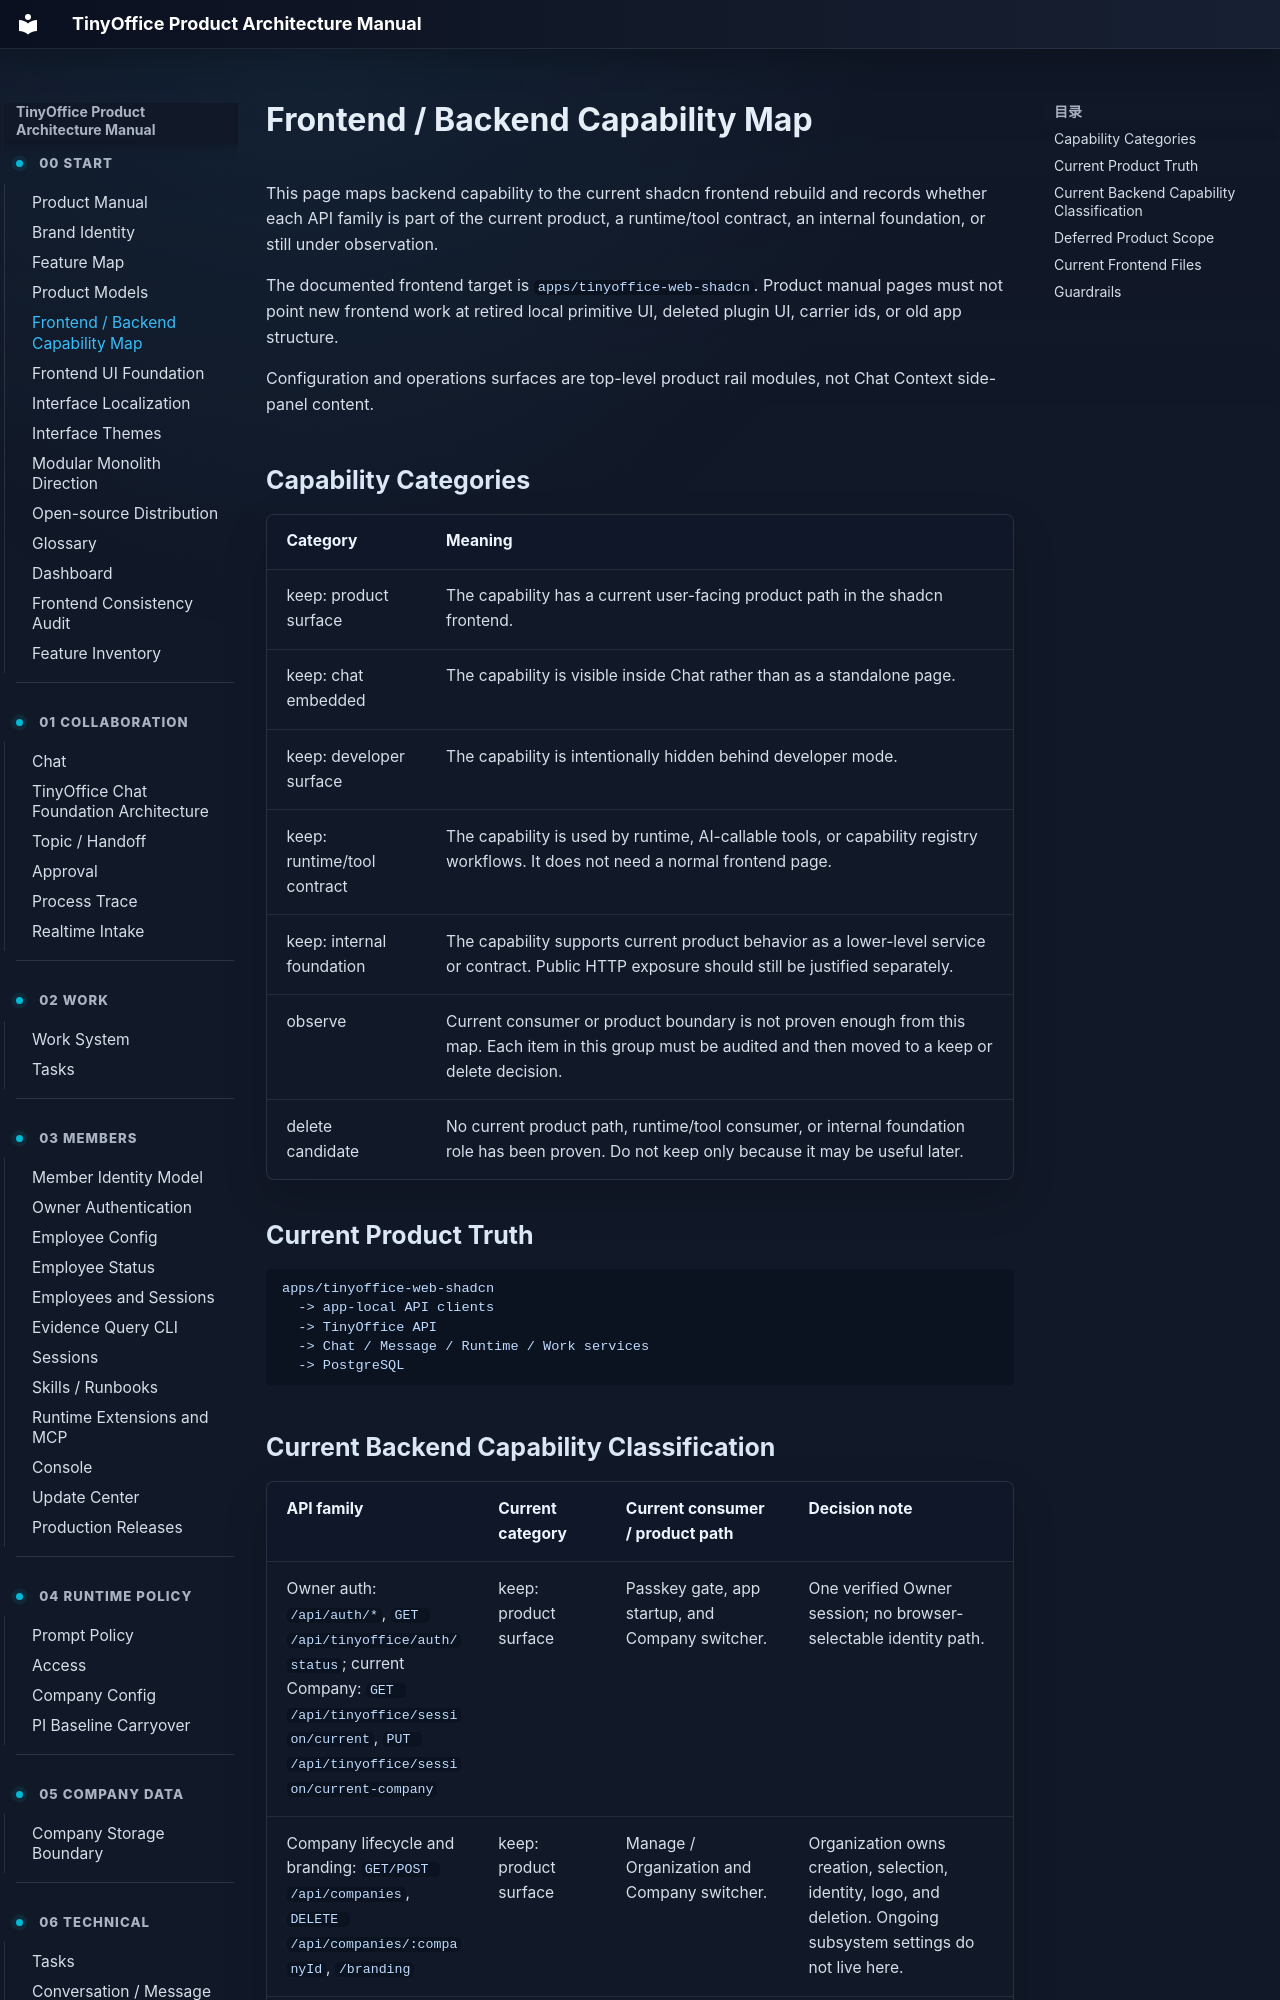

repository: xuziho/TinyOffice · page: product/frontend-backend-capability-map/index.html · generator: mkdocs

# Frontend / Backend Capability Map

This page maps backend capability to the current shadcn frontend rebuild and records whether each API family is part of the current product, a runtime/tool contract, an internal foundation, or still under observation.

The documented frontend target is `apps/tinyoffice-web-shadcn`. Product manual pages must not point new frontend work at retired local primitive UI, deleted plugin UI, carrier ids, or old app structure.

Configuration and operations surfaces are top-level product rail modules, not Chat Context side-panel content.

## Capability Categories

| Category | Meaning |
| --- | --- |
| keep: product surface | The capability has a current user-facing product path in the shadcn frontend. |
| keep: chat embedded | The capability is visible inside Chat rather than as a standalone page. |
| keep: developer surface | The capability is intentionally hidden behind developer mode. |
| keep: runtime/tool contract | The capability is used by runtime, AI-callable tools, or capability registry workflows. It does not need a normal frontend page. |
| keep: internal foundation | The capability supports current product behavior as a lower-level service or contract. Public HTTP exposure should still be justified separately. |
| observe | Current consumer or product boundary is not proven enough from this map. Each item in this group must be audited and then moved to a keep or delete decision. |
| delete candidate | No current product path, runtime/tool consumer, or internal foundation role has been proven. Do not keep only because it may be useful later. |

## Current Product Truth

```text
apps/tinyoffice-web-shadcn
  -> app-local API clients
  -> TinyOffice API
  -> Chat / Message / Runtime / Work services
  -> PostgreSQL
```
